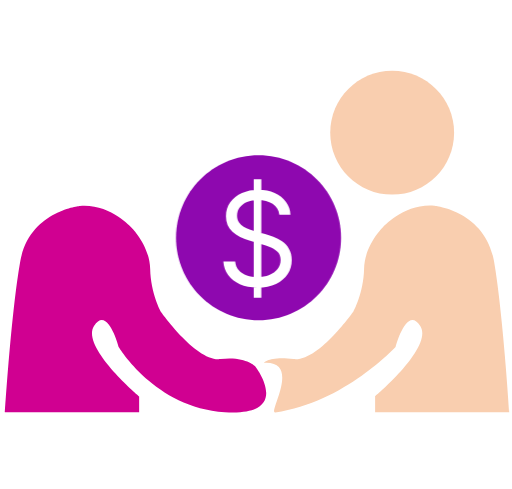
t = 0.00 s
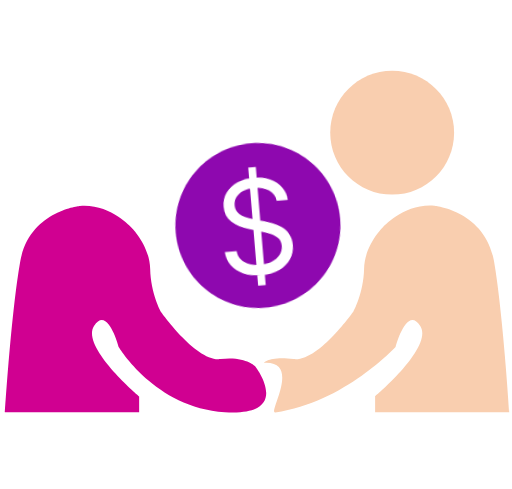
t = 0.38 s
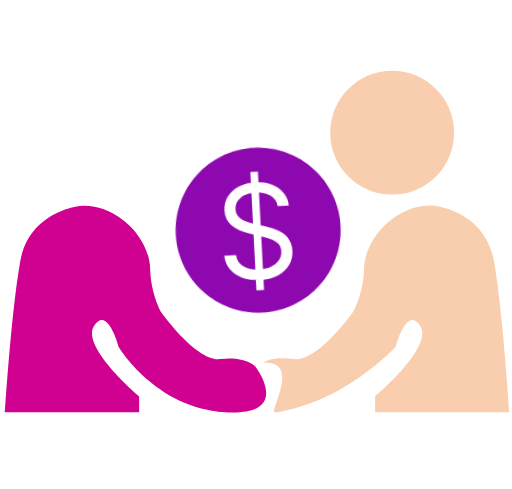
t = 0.63 s
t = 1.00 s: frame unchanged from t = 0.00 s, image omitted
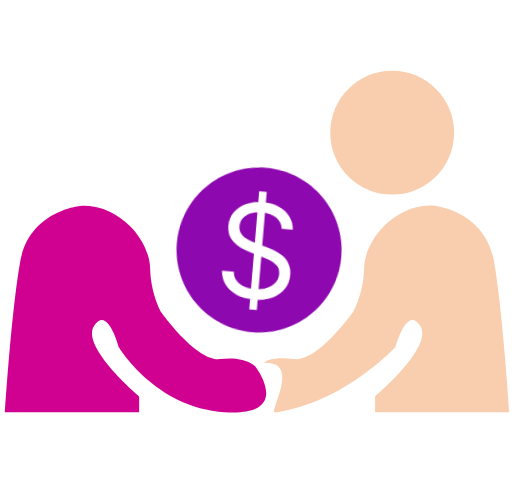
t = 1.38 s
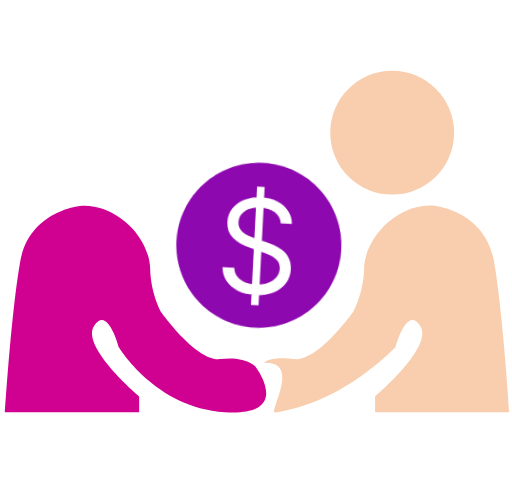
t = 1.63 s

The animated SVG that drew these frames (rendered in a browser with its animation timeline set to each time). Animation: 1 CSS @keyframes rule; one cycle of 2.00 s, repeats indefinitely.

<svg width="204" height="195" viewBox="0 0 204 195" fill="none" xmlns="http://www.w3.org/2000/svg">
    <style>
        <![CDATA[
        @keyframes dollar_floating {

            0%,
            50%,
            100% {
                transform: translatey(0px) rotate(0);
            }

            25% {
                transform: translatey(-5px) rotate(-5deg);
            }

            75% {
                transform: translatey(5px) rotate(5deg);
            }
        }

        #persons_agreeing_dollar {
            transform-origin: center;
            animation: dollar_floating;
            animation-direction: linear;
            animation-duration: 2s;
            animation-iteration-count: infinite;
        }
        ]]>
    </style>

    <g id="persons_agreeing">
        <g id="Group">
            <g id="persons_agreeing_2">
                <path id="Vector"
                    d="M46.7999 77.5999C60.4413 77.5999 71.4999 66.5414 71.4999 52.9C71.4999 39.2585 60.4413 28.2 46.7999 28.2C33.1584 28.2 22.0999 39.2585 22.0999 52.9C22.0999 66.5414 33.1584 77.5999 46.7999 77.5999Z"
                    fill="" />
                <path id="Vector_2"
                    d="M1.8999 164.4H55.3999V158.1C55.3999 158.1 31.9999 138.4 37.3999 130C42.7999 121.6 47.1999 138.3 47.1999 138.3C47.1999 138.3 61.6999 162.7 89.5999 164.4C117.4 166.1 101.6 146 101.6 146C101.6 146 97.5999 142 87.8999 143.2C78.1999 144.4 63.9999 124.2 63.9999 124.2C63.9999 124.2 59.9999 116.9 59.7999 107.3C59.5999 97.7 52.1999 90.6 52.1999 90.6C52.1999 90.6 43.6999 81.1 31.7999 82.1C31.7999 82.1 11.5999 84 7.9999 104.2C4.3999 124.4 1.8999 164.4 1.8999 164.4Z"
                    fill="#D00091" />
            </g>
            <g id="persons_agreeing_person_1">
                <path id="Vector_3"
                    d="M156.3 77.5999C169.941 77.5999 181 66.5414 181 52.9C181 39.2585 169.941 28.2 156.3 28.2C142.658 28.2 131.6 39.2585 131.6 52.9C131.6 66.5414 142.658 77.5999 156.3 77.5999Z"
                    fill="#F9CEAF" />
                <path id="Vector_4"
                    d="M203 164.4H149.5V158.1C149.5 158.1 172.9 138.4 167.5 130C162.1 121.6 157.7 138.3 157.7 138.3C157.7 138.3 137.3 160.6 109.7 164.5C106.5 165 120.4 143.9 105.2 144.7C105.2 144.7 107.2 142 117 143.2C126.8 144.4 140.9 124.1 140.9 124.1C140.9 124.1 144.9 116.8 145.1 107.2C145.3 97.5999 152.7 90.4999 152.7 90.4999C152.7 90.4999 161.2 80.9999 173.1 81.9999C173.1 81.9999 193.3 83.8999 196.9 104.1C200.4 124.3 203 164.4 203 164.4Z"
                    fill="#F9CEAF" />
            </g>
            <g id="persons_agreeing_dollar">
                <path id="Vector_5"
                    d="M103 127.7C121.17 127.7 135.9 112.97 135.9 94.7999C135.9 76.6297 121.17 61.8999 103 61.8999C84.8297 61.8999 70.0999 76.6297 70.0999 94.7999C70.0999 112.97 84.8297 127.7 103 127.7Z"
                    fill="#8E08AF" />
                <path id="$"
                    d="M101.08 118.731V71.4218H104.111V118.731H101.08ZM111.281 85.6145C111.059 83.7419 110.16 82.2881 108.583 81.2532C107.006 80.2184 105.071 79.7009 102.78 79.7009C101.104 79.7009 99.6383 79.9719 98.3817 80.514C97.1373 81.0561 96.1641 81.8015 95.4618 82.7501C94.7719 83.6988 94.4269 84.7768 94.4269 85.9841C94.4269 86.9944 94.6672 87.863 95.1477 88.5898C95.6405 89.3044 96.2688 89.9019 97.0326 90.3824C97.7965 90.8506 98.5973 91.2387 99.435 91.5467C100.273 91.8423 101.043 92.0826 101.745 92.2674L105.589 93.3023C106.575 93.561 107.671 93.9183 108.878 94.3741C110.098 94.83 111.262 95.4521 112.371 96.2406C113.492 97.0168 114.416 98.0147 115.143 99.2344C115.87 100.454 116.233 101.951 116.233 103.725C116.233 105.77 115.698 107.618 114.626 109.269C113.566 110.92 112.014 112.232 109.969 113.205C107.936 114.179 105.466 114.665 102.558 114.665C99.8478 114.665 97.5008 114.228 95.5173 113.353C93.546 112.478 91.9937 111.259 90.8603 109.694C89.7391 108.129 89.1047 106.312 88.9568 104.242H93.6877C93.8109 105.672 94.2914 106.854 95.1292 107.791C95.9793 108.715 97.0511 109.405 98.3447 109.86C99.6506 110.304 101.055 110.526 102.558 110.526C104.308 110.526 105.878 110.242 107.271 109.676C108.663 109.097 109.765 108.296 110.579 107.273C111.392 106.238 111.798 105.031 111.798 103.651C111.798 102.394 111.447 101.372 110.745 100.583C110.043 99.795 109.119 99.1543 107.973 98.6615C106.827 98.1687 105.589 97.7375 104.258 97.3679L99.6014 96.0373C96.6445 95.1872 94.3037 93.9737 92.5789 92.3967C90.8541 90.8198 89.9917 88.7562 89.9917 86.2059C89.9917 84.0869 90.5646 82.2388 91.7104 80.6619C92.8684 79.0726 94.4208 77.8406 96.3673 76.9659C98.3262 76.0788 100.513 75.6353 102.928 75.6353C105.367 75.6353 107.535 76.0726 109.433 76.9474C111.33 77.8098 112.833 78.9925 113.942 80.4956C115.063 81.9986 115.654 83.7049 115.716 85.6145H111.281Z"
                    fill="white" />
            </g>
        </g>
    </g>
</svg>